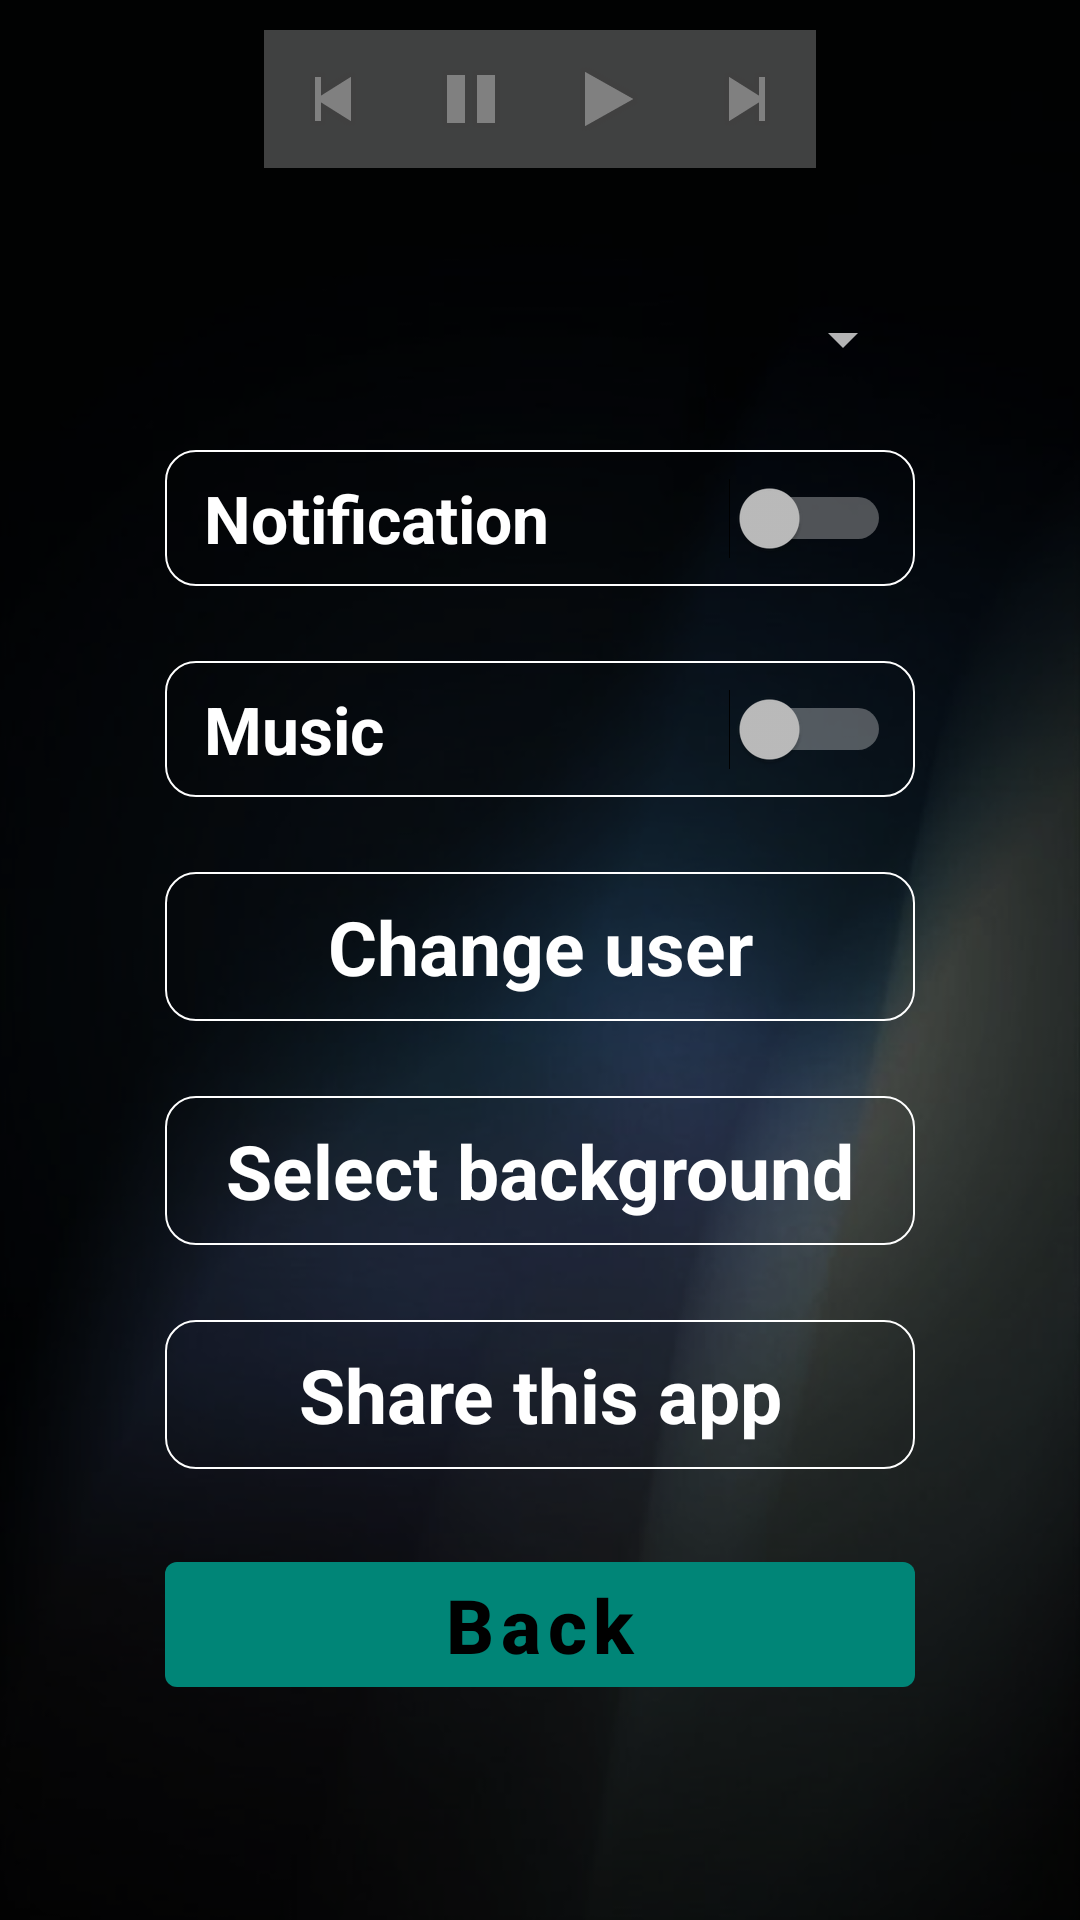

This screen was rendered from an Android layout file. Write that file and the resources it references.
<!-- AndroidManifest.xml: application theme AppTheme -->
<!-- res/layout/fragment_options.xml -->
<?xml version="1.0" encoding="utf-8"?>
<androidx.core.widget.NestedScrollView xmlns:android="http://schemas.android.com/apk/res/android"
    android:layout_width="match_parent"
    android:layout_height="match_parent"
    android:background="@drawable/image_preview_5"
    android:orientation="vertical">

    <RelativeLayout
        android:layout_width="match_parent"
        android:layout_height="wrap_content">

        <LinearLayout
            android:id="@+id/musicLine"
            android:layout_width="wrap_content"
            android:layout_height="wrap_content"
            android:layout_alignParentTop="true"
            android:layout_centerHorizontal="true"
            android:layout_marginTop="10dp"
            android:alpha="0.5"
            android:background="@android:drawable/screen_background_light_transparent"
            android:gravity="center"
            android:orientation="horizontal">

            <ImageView
                android:id="@+id/previousMusic"
                android:layout_width="wrap_content"
                android:layout_height="wrap_content"
                android:layout_margin="4dp"
                android:contentDescription="previus"
                android:padding="3dp"
                android:src="@android:drawable/ic_media_previous" />

            <ImageView
                android:id="@+id/pauseMusic"
                android:layout_width="wrap_content"
                android:layout_height="wrap_content"
                android:layout_margin="4dp"
                android:contentDescription="pause"
                android:padding="3dp"
                android:src="@android:drawable/ic_media_pause" />

            <ImageView
                android:id="@+id/playMusic"
                android:layout_width="wrap_content"
                android:layout_height="wrap_content"
                android:layout_margin="4dp"
                android:contentDescription="@string/common_google_play_services_enable_button"
                android:padding="3dp"
                android:src="@android:drawable/ic_media_play" />

            <ImageView
                android:id="@+id/nextMusic"
                android:layout_width="wrap_content"
                android:layout_height="wrap_content"
                android:layout_margin="4dp"
                android:contentDescription="next"
                android:padding="3dp"
                android:src="@android:drawable/ic_media_next" />

        </LinearLayout>

        <LinearLayout
            android:id="@+id/linearOfMainSettings"
            android:layout_width="match_parent"
            android:layout_height="wrap_content"
            android:layout_marginStart="55dp"
            android:layout_marginTop="25dp"
            android:layout_marginEnd="55dp"
            android:layout_marginBottom="25dp"
            android:layout_below="@id/musicLine"
            android:orientation="vertical">


            <LinearLayout
                android:layout_width="match_parent"
                android:layout_height="wrap_content"
                android:layout_marginTop="20dp"
                android:layout_marginBottom="25dp">

                <Spinner
                    android:id="@+id/languageSpinner"
                    android:layout_width="match_parent"
                    android:layout_height="wrap_content" />
            </LinearLayout>

            <LinearLayout
                style="@style/textViewDesign"
                android:layout_width="match_parent"
                android:layout_height="wrap_content"
                android:weightSum="100">

                <TextView
                    android:layout_width="match_parent"
                    android:layout_height="wrap_content"
                    android:layout_weight="30"
                    android:paddingStart="5dp"
                    android:paddingEnd="5dp"
                    android:text="@string/notificationName"
                    android:textAlignment="textStart"
                    android:textColor="@android:color/white"
                    android:textSize="22sp"
                    android:textStyle="bold" />

                <Switch
                    android:id="@+id/notificationSwitch"
                    android:layout_width="match_parent"
                    android:layout_height="match_parent"
                    android:layout_weight="70" />
            </LinearLayout>

            <LinearLayout
                style="@style/textViewDesign"
                android:layout_width="match_parent"
                android:layout_height="wrap_content"
                android:weightSum="100">

                <TextView
                    android:layout_width="match_parent"
                    android:layout_height="wrap_content"
                    android:layout_weight="30"
                    android:paddingStart="5dp"
                    android:paddingEnd="5dp"
                    android:text="@string/soundText"
                    android:textAlignment="textStart"
                    android:textColor="@android:color/white"
                    android:textSize="22sp"
                    android:textStyle="bold" />

                <Switch
                    android:id="@+id/soundSwitch"
                    android:layout_width="match_parent"
                    android:layout_height="match_parent"
                    android:layout_weight="70" />
            </LinearLayout>


            <TextView
                android:id="@+id/exitTextView"
                style="@style/textViewDesign"
                android:layout_width="match_parent"
                android:layout_height="wrap_content"
                android:text="@string/changeUserText" />

            <TextView
                android:id="@+id/selectBackground"
                style="@style/textViewDesign"
                android:layout_width="match_parent"
                android:layout_height="wrap_content"
                android:text="@string/select_background" />


            <TextView
                android:id="@+id/shareApp"
                style="@style/textViewDesign"
                android:layout_width="match_parent"
                android:layout_height="wrap_content"
                android:text="@string/shareApp" />

            <com.google.android.material.button.MaterialButton
                android:id="@+id/backButtonInOption"
                android:layout_width="match_parent"
                android:layout_height="wrap_content"
                android:layout_gravity="center"
                android:shadowColor="@android:color/black"
                android:text="@string/backText"
                android:textAllCaps="false"
                android:textSize="25sp"
                android:textStyle="bold" />

        </LinearLayout>

        <TextView
            android:id="@+id/versionText"
            android:layout_width="wrap_content"
            android:layout_height="wrap_content"
            android:layout_below="@id/linearOfMainSettings"
            android:layout_alignParentEnd="true"
            android:layout_alignParentBottom="true"
            android:layout_margin="20dp"
            android:text="1.0"
            android:textSize="20sp" />
    </RelativeLayout>


</androidx.core.widget.NestedScrollView>
<!-- resources referenced by this layout -->
<resources>
  <!-- drawable image_preview_5: png bitmap (drawable, 163993 bytes) -->
  <string name="backText">Back</string>
  <string name="changeUserText">Change user</string>
  <string name="notificationName">Notification</string>
  <string name="select_background">Select background</string>
  <string name="shareApp">Share this app</string>
  <string name="soundText">Music</string>
  <style name="textViewDesign">
          <item name="android:background">@drawable/rounded_text</item>
          <item name="android:textAlignment">center</item>
          <item name="android:layout_marginBottom">25dp</item>
          <item name="android:textColor">@android:color/white</item>
          <item name="android:textSize">25sp</item>
          <item name="android:textStyle">bold</item>
          <item name="android:padding">8dp</item>
          <item name="android:gravity">center</item>
      </style>
  <style name="AppTheme" parent="Theme.MaterialComponents.NoActionBar">
          
          <item name="colorPrimary">@color/colorPrimary</item>
          <item name="colorPrimaryDark">@color/colorPrimaryDark</item>
          <item name="colorAccent">@color/colorAccent</item>
      </style>
  <!-- drawable rounded_text (drawable) -->
  <?xml version="1.0" encoding="utf-8"?>
  <shape xmlns:android="http://schemas.android.com/apk/res/android"
      android:shape="rectangle" android:padding="10dp">
      <solid android:color="@android:color/transparent"/>
      <corners
          android:bottomRightRadius="10dp"
          android:bottomLeftRadius="10dp"
          android:topLeftRadius="10dp"
          android:topRightRadius="10dp"/>
      <stroke
          android:width="2px"
          android:color="#FFFFFF" />
  </shape>
  <color name="colorPrimary">#008577</color>
  <color name="colorPrimaryDark">#00574B</color>
  <color name="colorAccent">#D81B60</color>
</resources>
